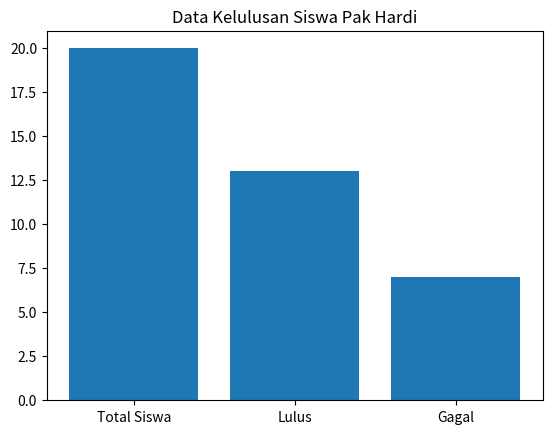

The matplotlib source for this figure:
import matplotlib.pyplot as plt

#Class

class Rapor_SD :
    jumlah = 0

    lulus = 0
    gagal = 0

    def __init__(self,nama, kelas, nilaisikap, nilaiakhir):
        self.nama = nama    
        self.kelas = kelas
        self.sikap = nilaisikap
        self.nilai = nilaiakhir
        Rapor_SD.jumlah +=1

    def Cek_Kelulusan(self) :
        print(f"Nama : {self.nama} \nKelas : {self.kelas} \nNilai Sikap : {self.sikap} \nNilai Akhir : {self.nilai}")

        if self.sikap == 'A' or self.sikap == 'B':
            if self.nilai >= 76 :
                print('Anda dinyatakan lulus')
                Kelas_1.lulus += 1
                
            else:
                print('Anda dinyatakan tidak lulus')
                Kelas_1.gagal += 1
        else:
            print('Anda dinyatakan tidak lulus')
            Kelas_1.gagal += 1    

#Inheritance

class Kelas_1(Rapor_SD):
    jumlah = 0
    def __init__(self, nama, kelas, nilaisikap, nilaiakhir):
        super().__init__(nama,kelas,nilaisikap,nilaiakhir)
        Kelas_1.jumlah += 1

#Override

class Kelas_6(Rapor_SD):
    jumlah = 0
    lulus = 0
    gagal = 0
    def __init__(self,nama,kelas,sikap,nilai,nilaiUN):
        super().__init__(nama,kelas,sikap,nilai)
        self.UN = nilaiUN
        Kelas_6.jumlah += 1

    def Cek_Kelulusan(self):
        print (f"Nama : {self.nama} \nKelas : {self.kelas} \nNilai Sikap : {self.sikap} \nNilai Akhir : {self.nilai} \nNilai UN : {self.UN}")


        if self.sikap == 'A' or self.sikap == 'B':
            if self.UN >= 2.8 :
                if self.nilai >= 76 :
                    print('Anda dinyatakan lulus')
                    Kelas_6.lulus += 1
                else:
                    print('Anda dinyatakan tidak lulus')
                    Kelas_6.gagal += 1
            else:
                print('Anda dinyatakan tidak lulus')
                Kelas_6.gagal += 1
        else:
            print('Anda dinyatakan tidak lulus')
            Kelas_6.gagal += 1


#Data Siswa

print('='*100)
print('    REKAP KELULUSAN SISWA PAK HARDI SDN 0123 MAKMUR JAYA ABADI SEJAHTERA TAHUN AJARAN 2021/2022')
print('='*100)


print('Hasil Kelulusan Kelas I')

print('\n')
Bima = Kelas_1('Bima','1','D',99)
Bima.Cek_Kelulusan()

print('\n')
Aufaa = Kelas_1('Aufaa','1','A',40)
Aufaa.Cek_Kelulusan()

print('\n')
Gian = Kelas_1('Gian','1','D',99)
Gian.Cek_Kelulusan()

print('\n')
Diana = Kelas_1('Diana','1','C',99)
Diana.Cek_Kelulusan()

print('\n')
Mauren = Kelas_1('Mauren','1','B',90)
Mauren.Cek_Kelulusan()

print('\n')
Ujang = Kelas_1('Ujang','1','A',90)
Ujang.Cek_Kelulusan()

print('\n')
Rudi = Kelas_1('Rudi','1','B',90)
Rudi.Cek_Kelulusan()

print('\n')
Asep = Kelas_1 ('Asep','1','A',96)
Asep.Cek_Kelulusan()

print('\n')
Udin = Kelas_1 ('Udin','1','A',75)
Udin.Cek_Kelulusan()

print('\n')
Jaka = Kelas_1 ('Jaka','1','B',89)
Jaka.Cek_Kelulusan()

print('\n')
Rudi = Kelas_1 ('Rudi','1','A',79)
Rudi.Cek_Kelulusan()

print('\n')
Hartono = Kelas_1 ('Hartono','1','B',84)
Hartono.Cek_Kelulusan()

print('\n')
Bambang = Kelas_1 ('Bambang','1','B',78)
Bambang.Cek_Kelulusan()

print('Hasil Kelulusan Kelas VI')

print('\n')
Michael = Kelas_6 ('Michael','6','A',79,3.6)
Michael.Cek_Kelulusan()

print('\n')
Thomas = Kelas_6 ('Thomas','6','A',97,3.7)
Thomas.Cek_Kelulusan()

print('\n')
John= Kelas_6 ('John','6','A',95,3.8)
John.Cek_Kelulusan()

print('\n')
Hardi = Kelas_6 ('Tom Hardy Sasono','6','A',99,4.0)
Hardi.Cek_Kelulusan()

print('\n')
Jeki = Kelas_6 ('Jeki','6','B',93,3.4)
Jeki.Cek_Kelulusan()

print('\n')
Jeri = Kelas_6 ('Jeri','6','B',93,2.7)
Jeri.Cek_Kelulusan()

print('\n')
Jeni = Kelas_6 ('Jeni','6','B',50,3.4)
Jeni.Cek_Kelulusan()
print('\n')

#Rekapitulasi

print('='*50)
print('\t\tREKAPITULASI')
print('='*50)

print('Assalamualaikum Warrahmatullahi Wabarakatuh. \nSalam sejahtera bagi kita semua. \n\n   Bapak, Ibu, dan Wali Murid yang saya hormati, berikut hasil pendidikan anak-anak bapak dan ibu selama belajar di kelas yang saya wali-kan.\n\n   Saya mohon maaf barangkali ada kurang dalam mengajari anak bapak dan ibu, namun saya sudah berusaha sekuat tenaga saya untuk mengupayakan dan memberikan \npendidikan yang terbaik untuk anak bapak dan ibu. \nSaya mengucapkan selamat bagi anak-anak saya yang sudah berhasil lulus dan naik kelas. Pertahankan, dan tingkatkan prestasi kalian. \nBanggakan orangtua kalian, jadikan ini sebagai momen kalian untuk meraih mimpi yang lebih besar di depan sana. \nUntuk anak-anakku yang gagal dan tinggal kelas, tidak apa apa. Belum terlambat untuk memperbaiki semuanya. \nYang penting, jangan pernah menyerah dan teruslah berusaha semaksimal kalian. \nSemoga tahun depan kalian bisa lulus dan naik kelas. Amin Amin Ya Rabbal Alamin')
print('\n')
print('   Mungkin sekian yang dapat saya sampaikan. Berikut rekap hasil dan grafik kelulusan siswa-siswa saya.\n\nIkan hiu kerja paruh waktu \nWassalamualaikum Warrahmatullahi Wabarakatuh')
print('\n')
print(' '*75,'TTD')
print(' '*73,'Wali Kelas')
print(' '*65,'Ir.Hj.Hardi ST., MT.,Ph.D,IPU')

print('*'*15)
print(' Rincian Data')
print('*'*15,'\n')
print('Sebanyak ',Rapor_SD.jumlah,' siswa telah menerima hasil kelulusannya hari ini.')
print('Di jenjang kelas I, sebanyak ',Kelas_1.lulus,' siswa berhasil naik kelas dan sebanyak ',Kelas_1.gagal,' tinggal kelas')
print('Di jenjang kelas VI, sebanyak ',Kelas_6.lulus,' siswa berhasil lulus dan sebanyak ',Kelas_6.gagal,' tinggal kelas')

jumlah_gagal = Kelas_1.gagal + Kelas_6.gagal

jumlah_lulus = Kelas_1.lulus + Kelas_6.lulus

persentase_lulus = ( jumlah_lulus / Rapor_SD.jumlah ) * 100
print (f'\nPersentase kelulusan siswa Pak Hardi pada tahun ajaran 2021/2022 ini adalah sebesar {persentase_lulus} % \nSebanyak {jumlah_lulus} siswa gabungan kelas 1 dan kelas 6 ajaran Pak Hardi dinyatakan lulus \nSebanyak {jumlah_gagal} siswa dinyatakan gagal dan harus mengulang kembali di jenjang kelas yang sama pada tahun ajaran depan.')


x = ["Total Siswa","Lulus",'Gagal']
y = [Rapor_SD.jumlah,jumlah_lulus,jumlah_gagal ]
plt.title("Data Kelulusan Siswa Pak Hardi")

plt.bar(x,y)
plt.show()

